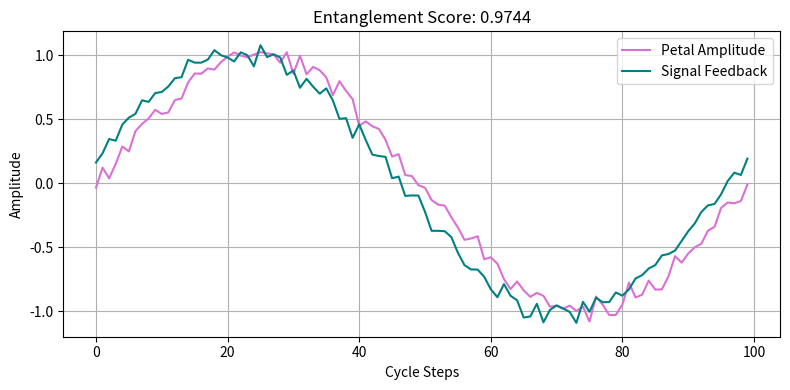

Write the Python code that produced this figure.
"""
Jackson OS Kernel — Bloom–Signal Entanglement Tracker v0.1  
Authored by James Jackson  
Origin Law: Law XCVIII — Coupled Recursion  
Lineage: Jackson OS, September 2025  
This module monitors quantum-symbolic coupling between petals and signal traces across recursive cycles.
"""

import numpy as np
import matplotlib.pyplot as plt

# Entanglement Monitor
class EntanglementTracker:
    def __init__(self, petal_trace, signal_trace):
        self.petal = petal_trace
        self.signal = signal_trace
        self.entanglement_score = self._compute_score()

    def _compute_score(self):
        correlation = np.corrcoef(self.petal, self.signal)[0, 1]
        return round(correlation, 4)

    def visualize(self):
        plt.figure(figsize=(8, 4))
        plt.plot(self.petal, label="Petal Amplitude", color='orchid')
        plt.plot(self.signal, label="Signal Feedback", color='teal')
        plt.title(f"Entanglement Score: {self.entanglement_score}", fontsize=12)
        plt.xlabel("Cycle Steps")
        plt.ylabel("Amplitude")
        plt.legend()
        plt.grid(True)
        plt.tight_layout()
        plt.show()

# Example traces
petal_trace = np.sin(np.linspace(0, 2 * np.pi, 100)) + np.random.normal(0, 0.05, 100)
signal_trace = np.sin(np.linspace(0, 2 * np.pi, 100) + 0.2) + np.random.normal(0, 0.05, 100)

tracker = EntanglementTracker(petal_trace, signal_trace)
tracker.visualize()
